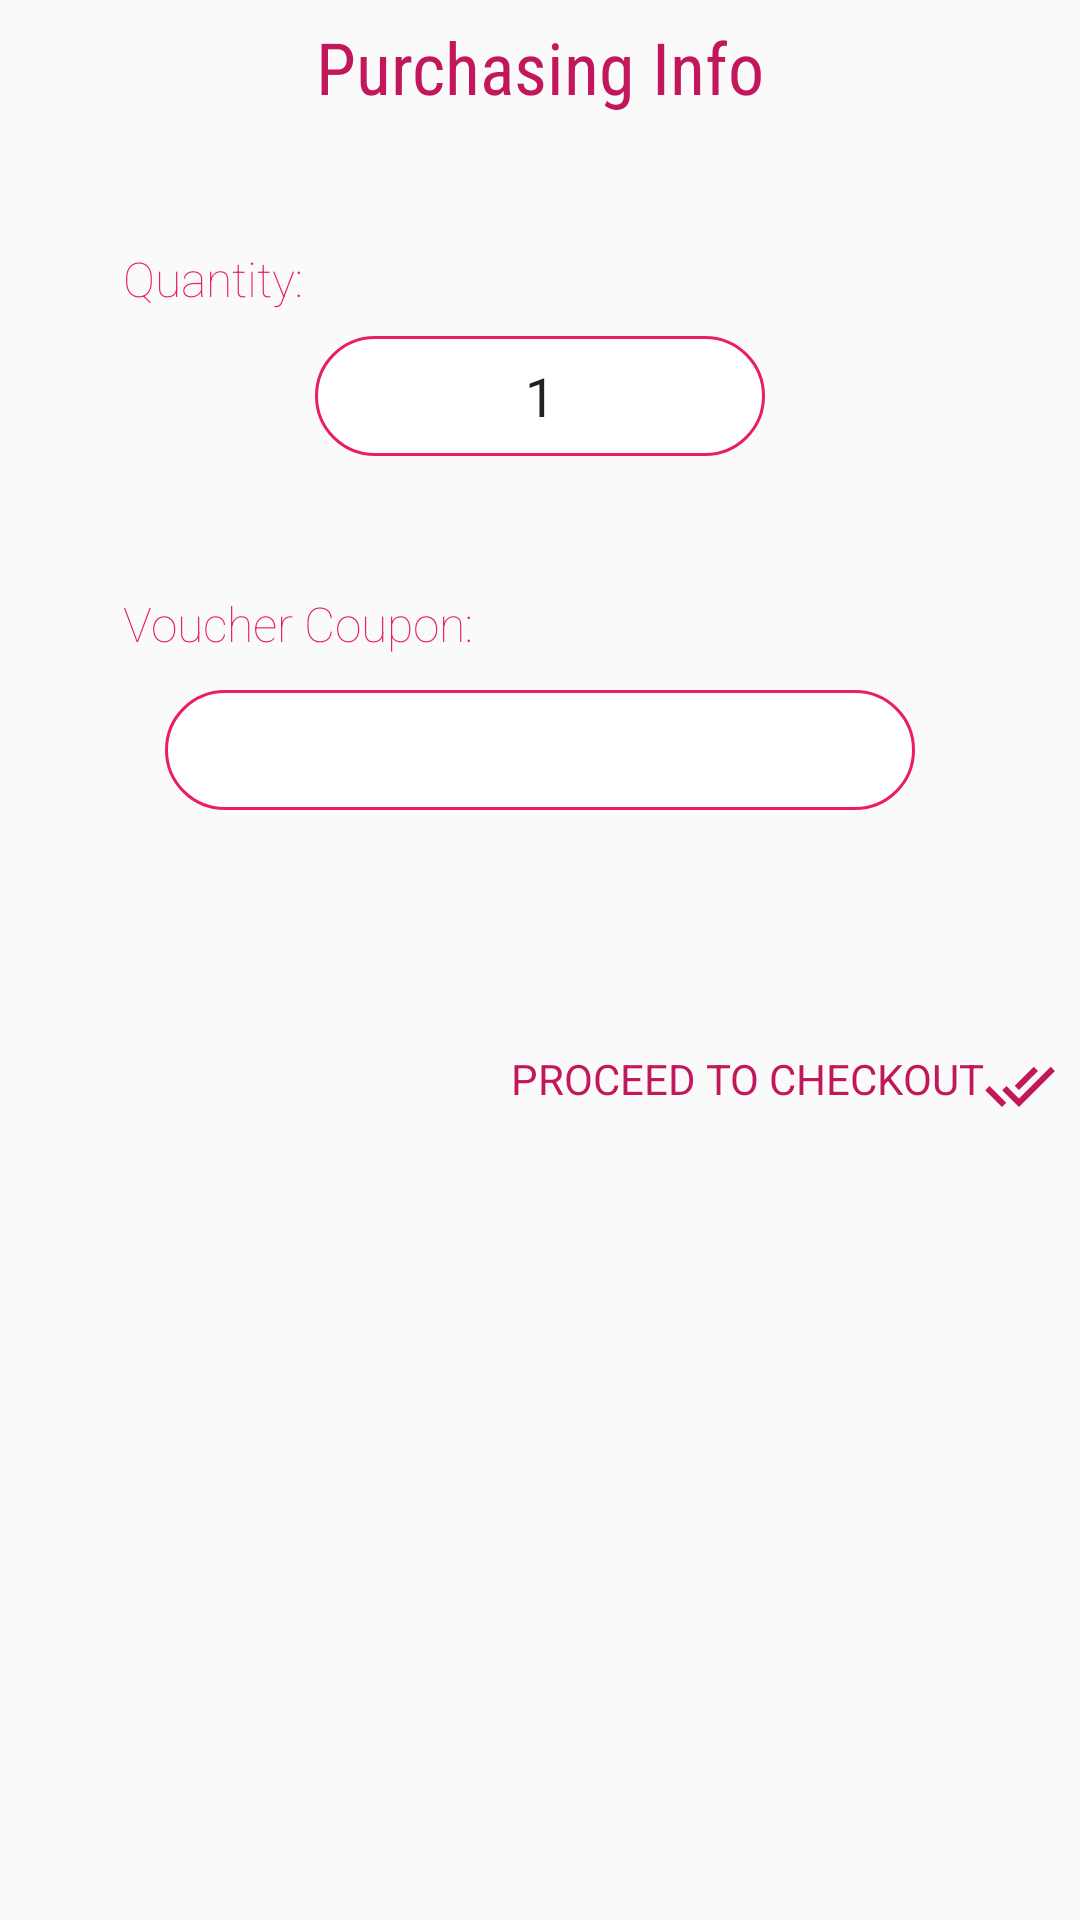

Reconstruct the res/layout file that produces this screen, plus the resources it refers to.
<!-- AndroidManifest.xml: application theme AppTheme -->
<!-- res/layout/popwin_layout.xml -->
<?xml version="1.0" encoding="utf-8"?>
<RelativeLayout xmlns:android="http://schemas.android.com/apk/res/android"
    android:id="@+id/headerLayout"
    android:layout_width="match_parent"
    android:layout_height="match_parent"
    android:orientation="vertical">

    <RelativeLayout
        android:id="@+id/frameLayout"
        android:layout_width="match_parent"
        android:layout_height="50dp"
        android:background="@drawable/half_rounded_edge"
        android:elevation="6dp"
        android:foregroundGravity="top">

        <TextView
            android:id="@+id/popupTitle"
            android:layout_width="match_parent"
            android:layout_height="wrap_content"
            android:fontFamily="sans-serif-condensed"
            android:gravity="center"
            android:paddingTop="6dp"
            android:text="Purchasing Info"
            android:textColor="@color/colorPrimaryDark"
            android:textSize="24sp" />

    </RelativeLayout>


    <TextView
        android:id="@+id/qtyText"
        android:layout_width="wrap_content"
        android:layout_height="wrap_content"
        android:layout_below="@+id/frameLayout"
        android:layout_marginTop="32dp"
        android:layout_toStartOf="@+id/quantity"
        android:fontFamily="sans-serif-thin"
        android:text="Quantity: "
        android:textColor="@color/colorPrimary"
        android:textSize="16sp" />

    <EditText
        android:id="@+id/quantity"
        android:layout_width="150dp"
        android:layout_height="40dp"
        android:layout_below="@+id/frameLayout"
        android:layout_centerHorizontal="true"
        android:layout_marginTop="62dp"
        android:background="@drawable/rounded_edge"
        android:inputType="number"
        android:gravity="center"
        android:text="1"/>

    <TextView
        android:id="@+id/voucherText"
        android:layout_width="wrap_content"
        android:layout_height="wrap_content"
        android:layout_alignStart="@+id/qtyText"
        android:layout_below="@+id/quantity"
        android:layout_marginTop="45dp"
        android:fontFamily="sans-serif-thin"
        android:text="Voucher Coupon: "
        android:textColor="@color/colorPrimary"
        android:textSize="16sp" />


    <EditText
        android:id="@+id/voucher"
        android:layout_width="250dp"
        android:layout_height="40dp"
        android:layout_below="@+id/frameLayout"
        android:layout_centerHorizontal="true"
        android:layout_marginBottom="30dp"
        android:layout_marginTop="180dp"
        android:background="@drawable/rounded_edge"
        android:inputType="textCapWords"
        android:gravity="center"/>

    <TextView
        android:id="@+id/proceed"
        android:layout_width="wrap_content"
        android:layout_height="wrap_content"
        android:layout_marginTop="350dp"
        android:layout_alignParentRight="true"
        android:drawableRight="@drawable/done_icon"
        android:fontFamily="sans-serif-regular"
        android:paddingBottom="8dp"
        android:paddingRight="8dp"
        android:text="PROCEED TO CHECKOUT"
        android:textColor="@color/colorPrimaryDark"
        />


</RelativeLayout>
<!-- resources referenced by this layout -->
<resources>
  <color name="colorPrimary">#E91E63</color>
  <color name="colorPrimaryDark">#C2185B</color>
  <!-- drawable done_icon (drawable) -->
  <vector xmlns:android="http://schemas.android.com/apk/res/android"
          android:width="24dp"
          android:height="24dp"
          android:viewportWidth="24.0"
          android:viewportHeight="24.0">
      <path
          android:fillColor="@color/colorPrimaryDark"
          android:pathData="M18,7l-1.41,-1.41 -6.34,6.34 1.41,1.41L18,7zM22.24,5.59L11.66,16.17 7.48,12l-1.41,1.41L11.66,19l12,-12 -1.42,-1.41zM0.41,13.41L6,19l1.41,-1.41L1.83,12 0.41,13.41z"/>
  </vector>
  <!-- drawable rounded_edge (drawable) -->
  <?xml version="1.0" encoding="utf-8"?>
  <shape xmlns:android="http://schemas.android.com/apk/res/android"
      android:shape="rectangle" android:padding="10dp">
      <solid android:color="#FFFF"/>
      <stroke android:width="3px" android:color="@color/colorPrimary"/>
  
      <corners
          android:bottomRightRadius="30dp"
          android:bottomLeftRadius="30dp"
          android:topLeftRadius="30dp"
          android:topRightRadius="30dp"/>
  </shape>
  <style name="AppTheme" parent="Theme.AppCompat.Light.NoActionBar">
          
          <item name="colorPrimary">@color/colorPrimary</item>
          <item name="colorPrimaryDark">@color/colorPrimaryDark</item>
          <item name="colorAccent">@color/colorAccent</item>
  
          <item name="android:windowContentTransitions">true</item>
          <item name="android:windowExitTransition">@transition/card_exit</item>
          <item name="android:windowReenterTransition">@android:transition/slide_top</item>
  
      </style>
  <color name="colorAccent">#FFFFFF</color>
</resources>
